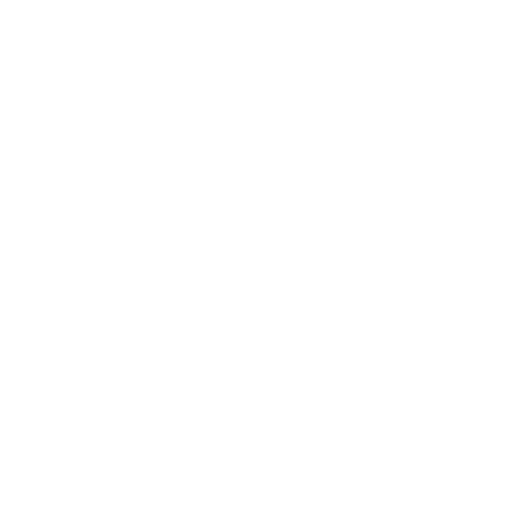
t = 0.00 s
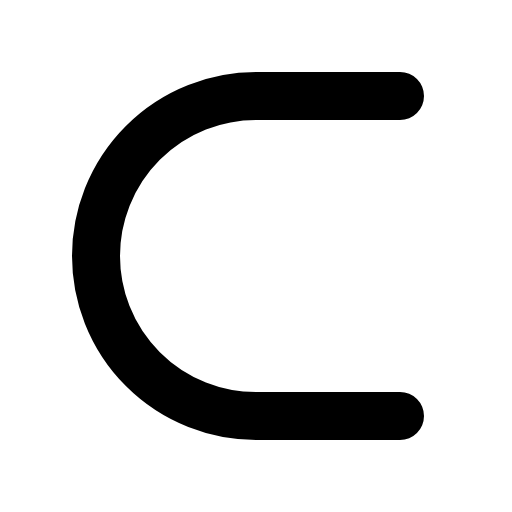
t = 0.38 s
t = 1.13 s: frame unchanged from t = 0.38 s, image omitted
t = 1.50 s: frame unchanged from t = 0.38 s, image omitted
t = 1.88 s: frame unchanged from t = 0.38 s, image omitted
t = 2.63 s: frame unchanged from t = 0.38 s, image omitted

The animated SVG that drew these frames (rendered in a browser with its animation timeline set to each time). Animation: 1 CSS @keyframes rule; one cycle of 3.00 s, repeats indefinitely.

<svg xmlns="http://www.w3.org/2000/svg" viewBox="0 0 256 256">
  <style>
    .draw-line {
      stroke-dasharray: 2000;
      stroke-dashoffset: 0;
    }
    svg:hover .draw-line {
      animation: phosphor-draw-in 3s ease-in-out infinite alternate;
    }
    @keyframes phosphor-draw-in {
      0%   { stroke-dashoffset: 2000; }
      50%  { stroke-dashoffset: 0; }
      100% { stroke-dashoffset: 0; }
    }
  </style><rect width="256" height="256" fill="none"/><path d="M200,48H128a80,80,0,0,0-80,80h0a80,80,0,0,0,80,80h72" fill="none" stroke="currentColor" stroke-linecap="round" stroke-linejoin="round" stroke-width="24" class="draw-line" pathLength="1" style="animation-delay: 0s"/></svg>
